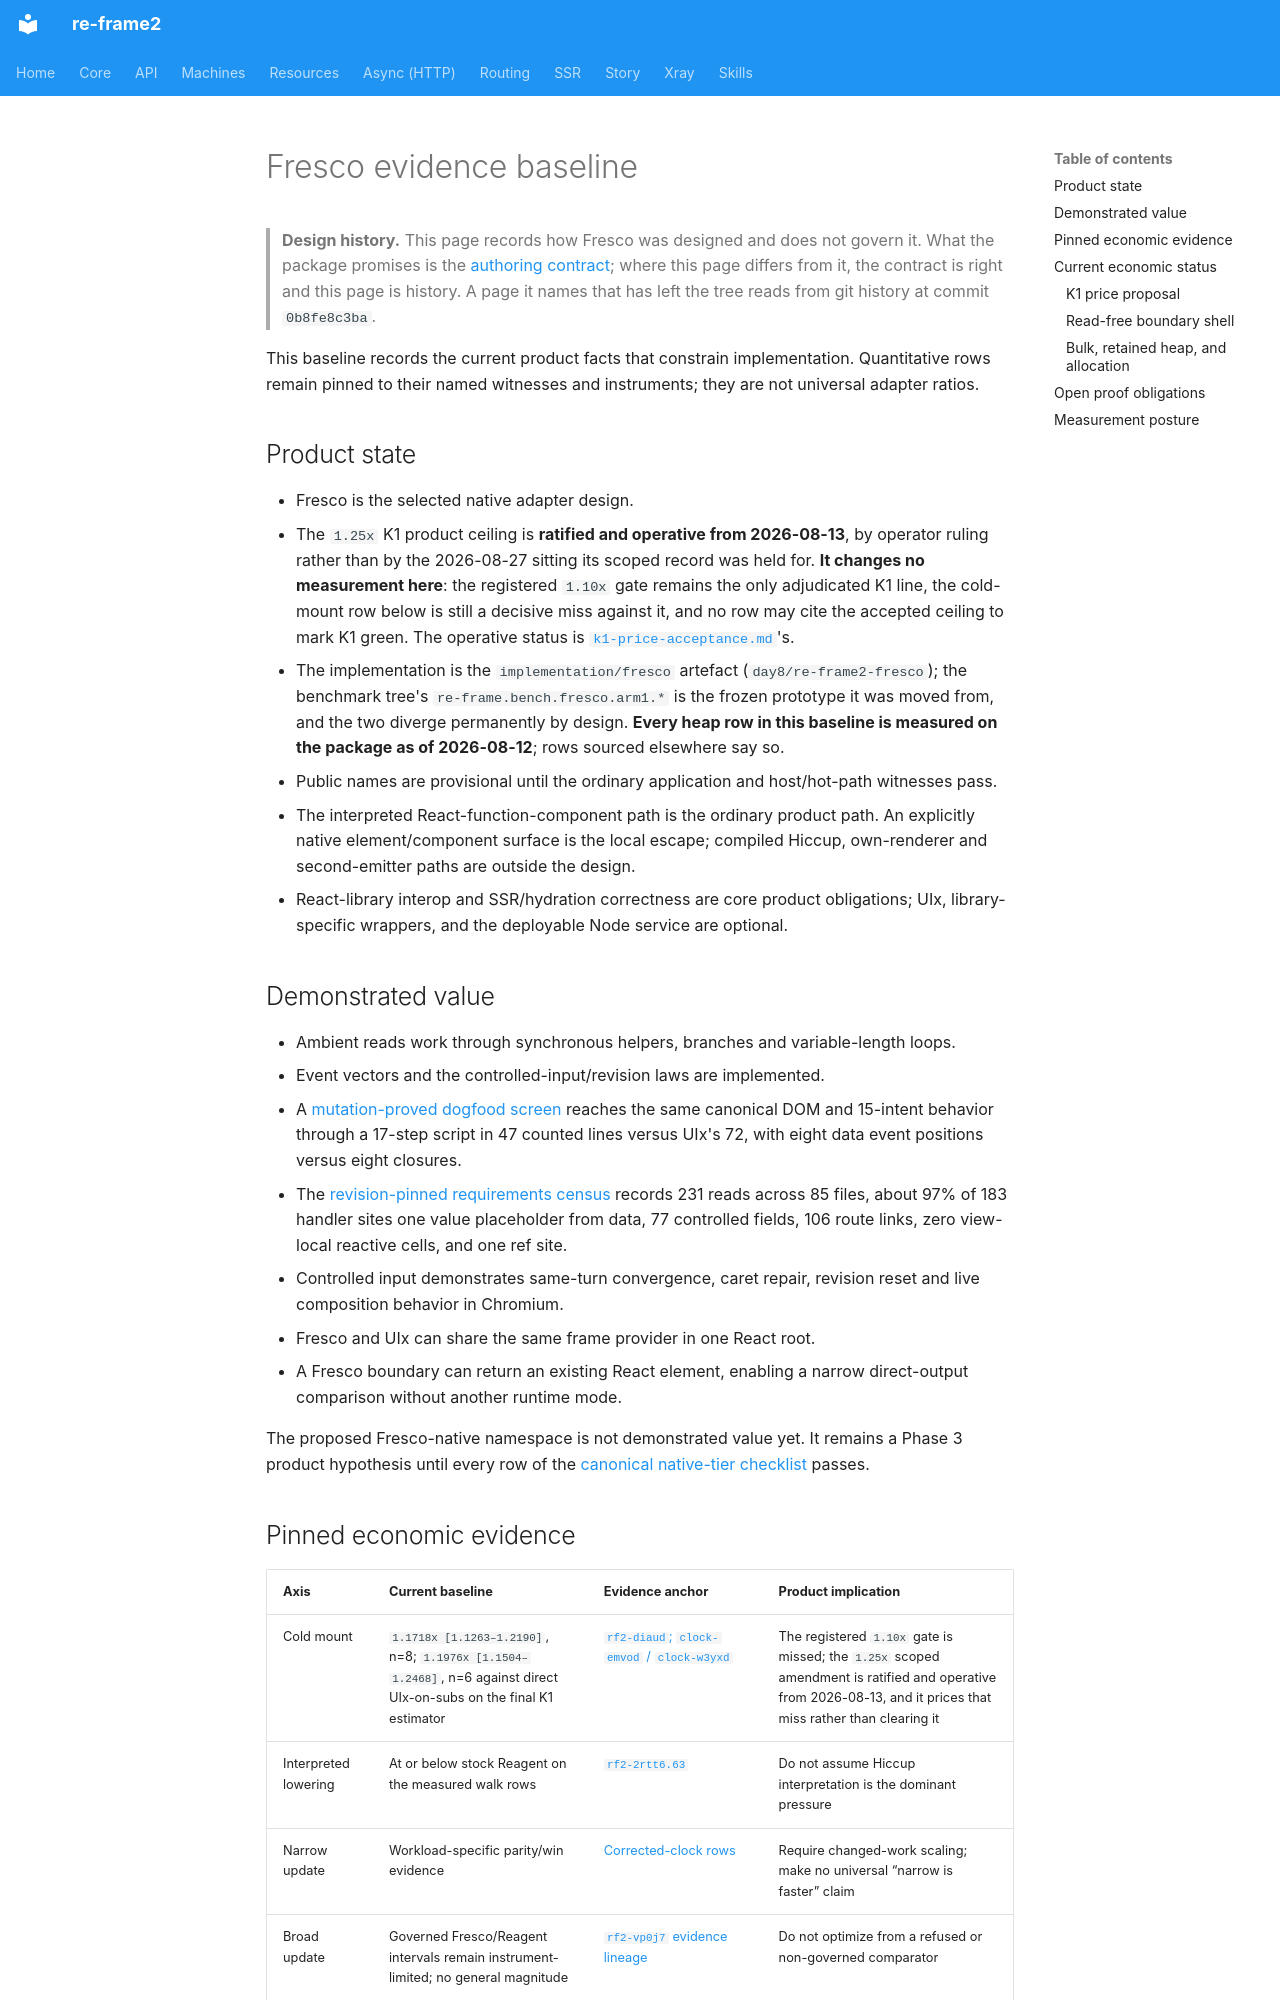

repository: day8/re-frame2 · page: design/fresco/product/lanes/evidence-baseline/index.html · generator: mkdocs

# Fresco evidence baseline

> **Design history.** This page records how Fresco was designed and does not govern it. What the package promises is the [authoring contract](../../../../../implementation/fresco/spec/authoring-contract.md); where this page differs from it, the contract is right and this page is history. A page it names that has left the tree reads from git history at commit `0b8fe8c3ba`.

This baseline records the current product facts that constrain implementation. Quantitative rows remain pinned to their named witnesses and instruments; they are not universal adapter ratios.

## Product state

- Fresco is the selected native adapter design.
- The `1.25x` K1 product ceiling is **ratified and operative from 2026-08-13**, by operator ruling rather than by the 2026-08-27 sitting its scoped record was held for. **It changes no measurement here**: the registered `1.10x` gate remains the only adjudicated K1 line, the cold-mount row below is still a decisive miss against it, and no row may cite the accepted ceiling to mark K1 green. The operative status is [`k1-price-acceptance.md`](../k1-price-acceptance.md)'s.
- The implementation is the `implementation/fresco` artefact (`day8/re-frame2-fresco`); the benchmark tree's `re-frame.bench.fresco.arm1.*` is the frozen prototype it was moved from, and the two diverge permanently by design. **Every heap row in this baseline is measured on the package as of 2026-08-12**; rows sourced elsewhere say so.
- Public names are provisional until the ordinary application and host/hot-path witnesses pass.
- The interpreted React-function-component path is the ordinary product path. An explicitly native element/component surface is the local escape; compiled Hiccup, own-renderer and second-emitter paths are outside the design.
- React-library interop and SSR/hydration correctness are core product obligations; UIx, library-specific wrappers, and the deployable Node service are optional.

## Demonstrated value

- Ambient reads work through synchronous helpers, branches and variable-length loops.
- Event vectors and the controlled-input/revision laws are implemented.
- A [mutation-proved dogfood screen](../../studio/the-dogfood-preference-case.md) reaches the same canonical DOM and 15-intent behavior through a 17-step script in 47 counted lines versus UIx's 72, with eight data event positions versus eight closures.
- The [revision-pinned requirements census](../../charter.md) records 231 reads across 85 files, about 97% of 183 handler sites one value placeholder from data, 77 controlled fields, 106 route links, zero view-local reactive cells, and one ref site.
- Controlled input demonstrates same-turn convergence, caret repair, revision reset and live composition behavior in Chromium.
- Fresco and UIx can share the same frame provider in one React root.
- A Fresco boundary can return an existing React element, enabling a narrow direct-output comparison without another runtime mode.

The proposed Fresco-native namespace is not demonstrated value yet. It remains a Phase 3 product hypothesis until every row of the [canonical native-tier checklist](hot-path-architecture.md#canonical-native-tier-acceptance-checklist) passes.
